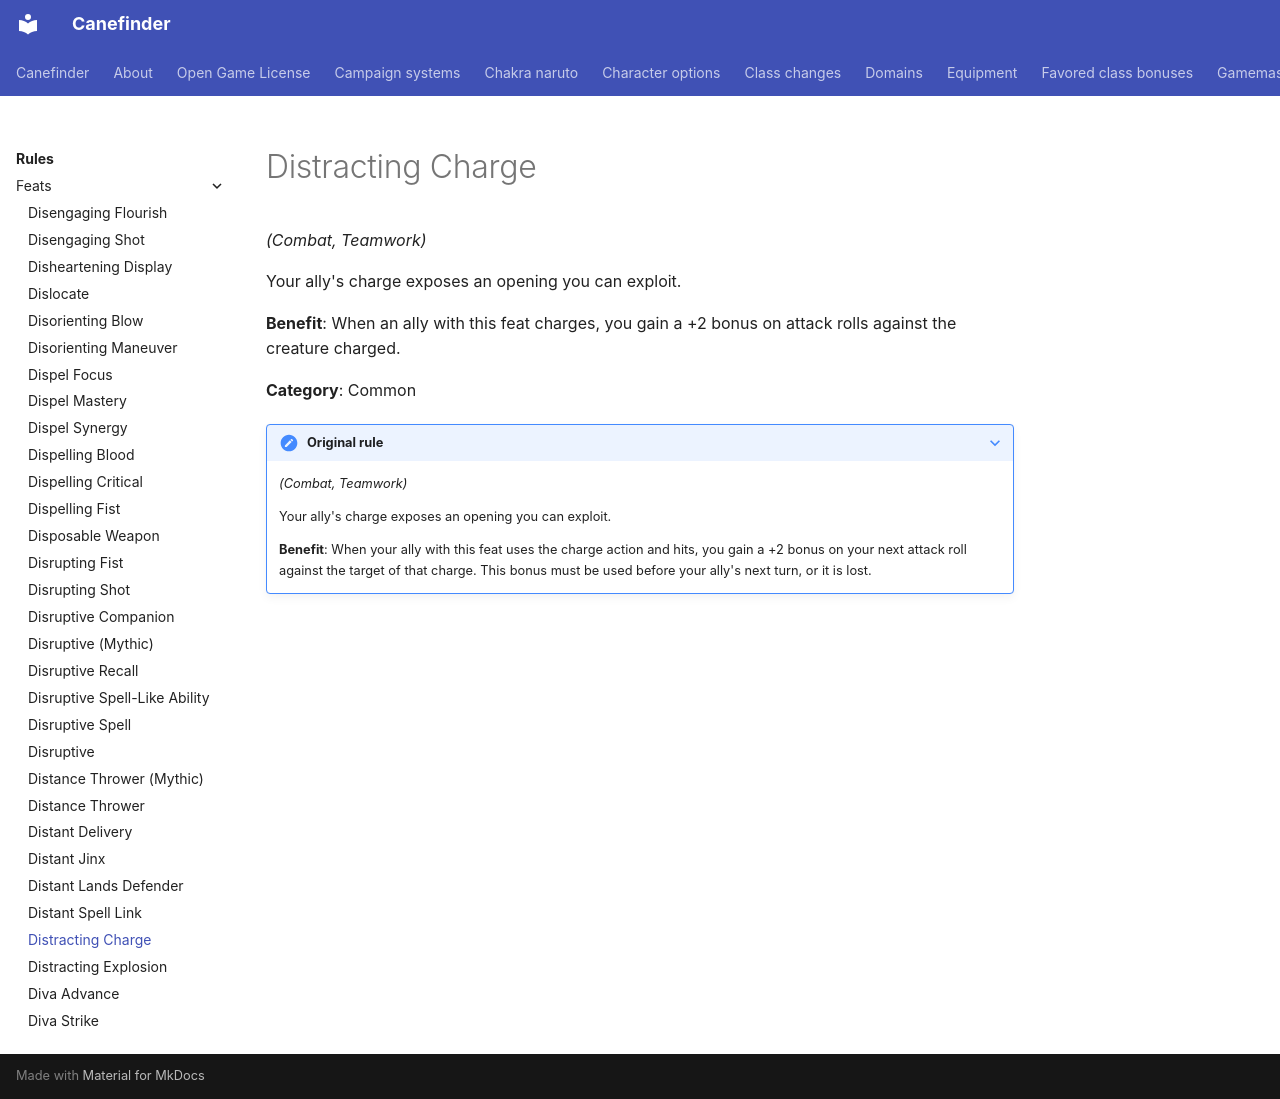

repository: canefinderhouserules/Canefinderhouserules · page: rules/feats/distracting-charge/index.html · generator: mkdocs

# Distracting Charge

*(Combat, Teamwork)*

Your ally's charge exposes an opening you can exploit.

**Benefit**: When an ally with this feat charges, you gain a +2 bonus on attack rolls against the creature charged.

**Category**: Common

??? note "Original rule"

    *(Combat, Teamwork)*

    Your ally's charge exposes an opening you can exploit.

    **Benefit**: When your ally with this feat uses the charge action and hits, you gain a +2 bonus on your next attack roll against the target of that charge. This bonus must be used before your ally's next turn, or it is lost.
